Labelled photos from "try3", an image-classification folder in HAA21/try3. The possible labels are: corrosion, improper textures, markings, sanding marks.

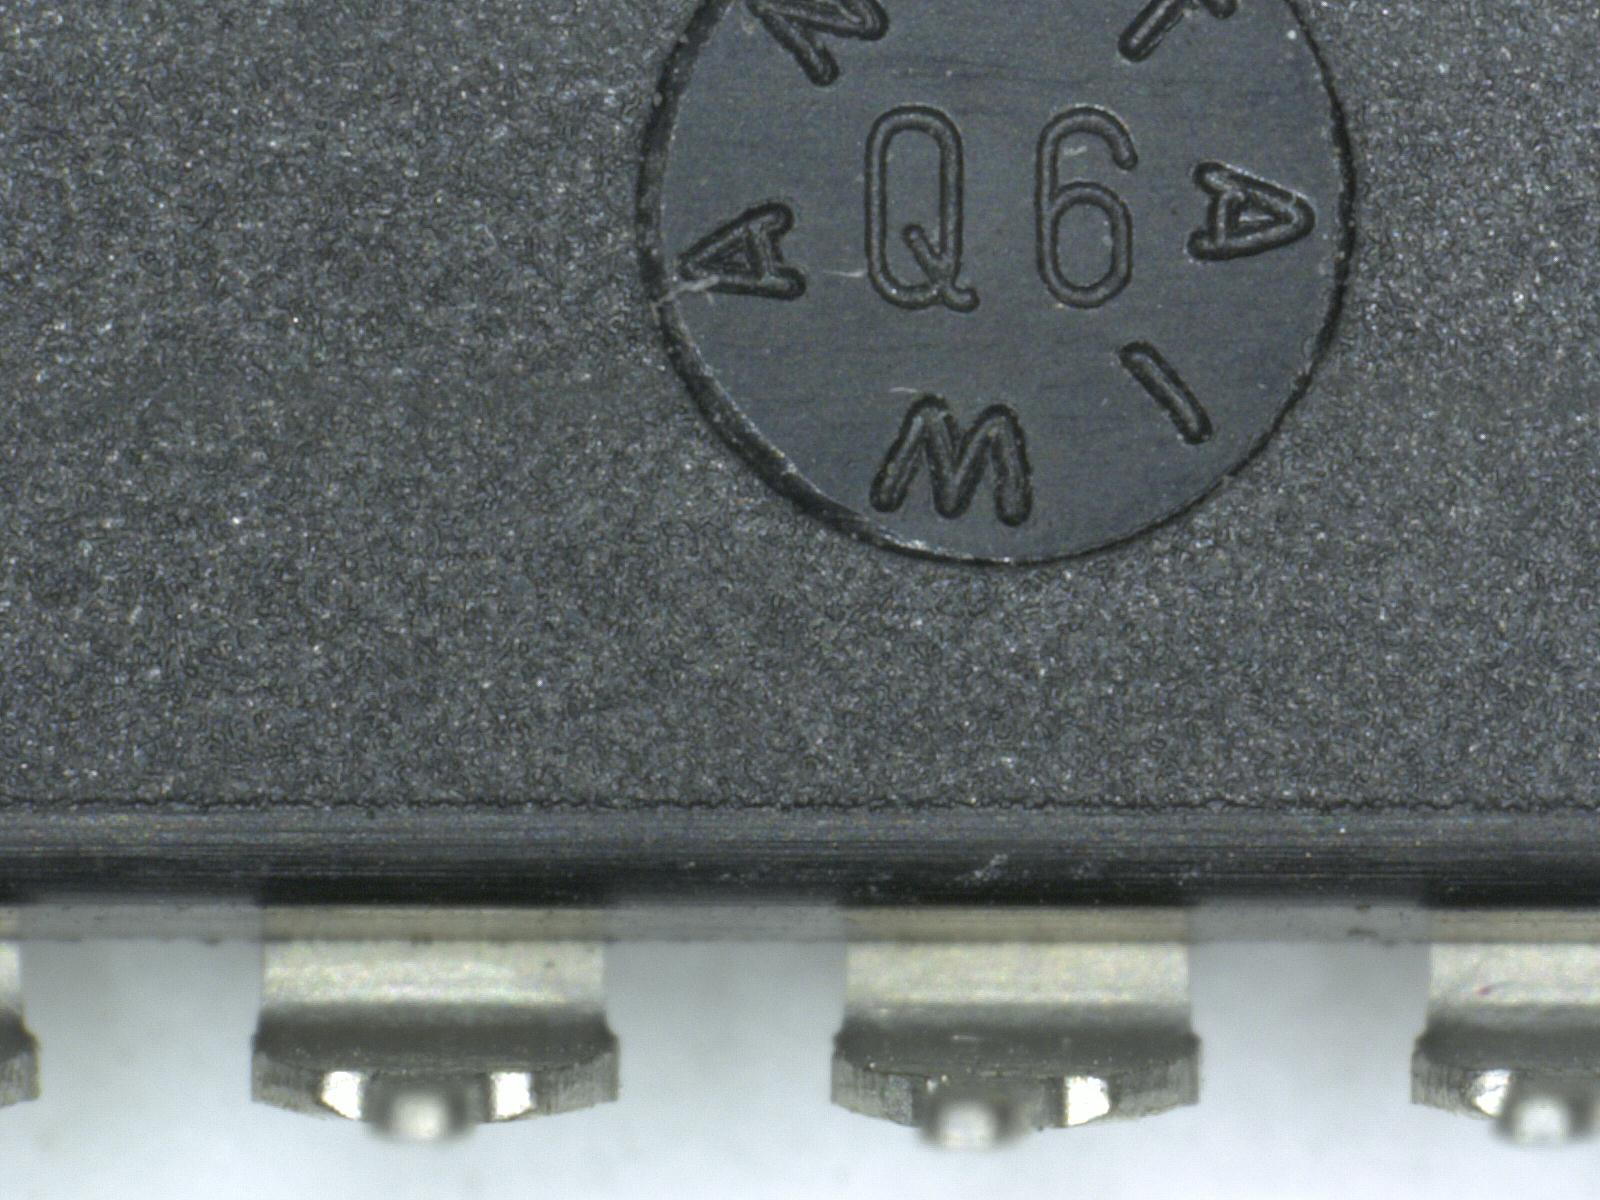
Label: improper textures

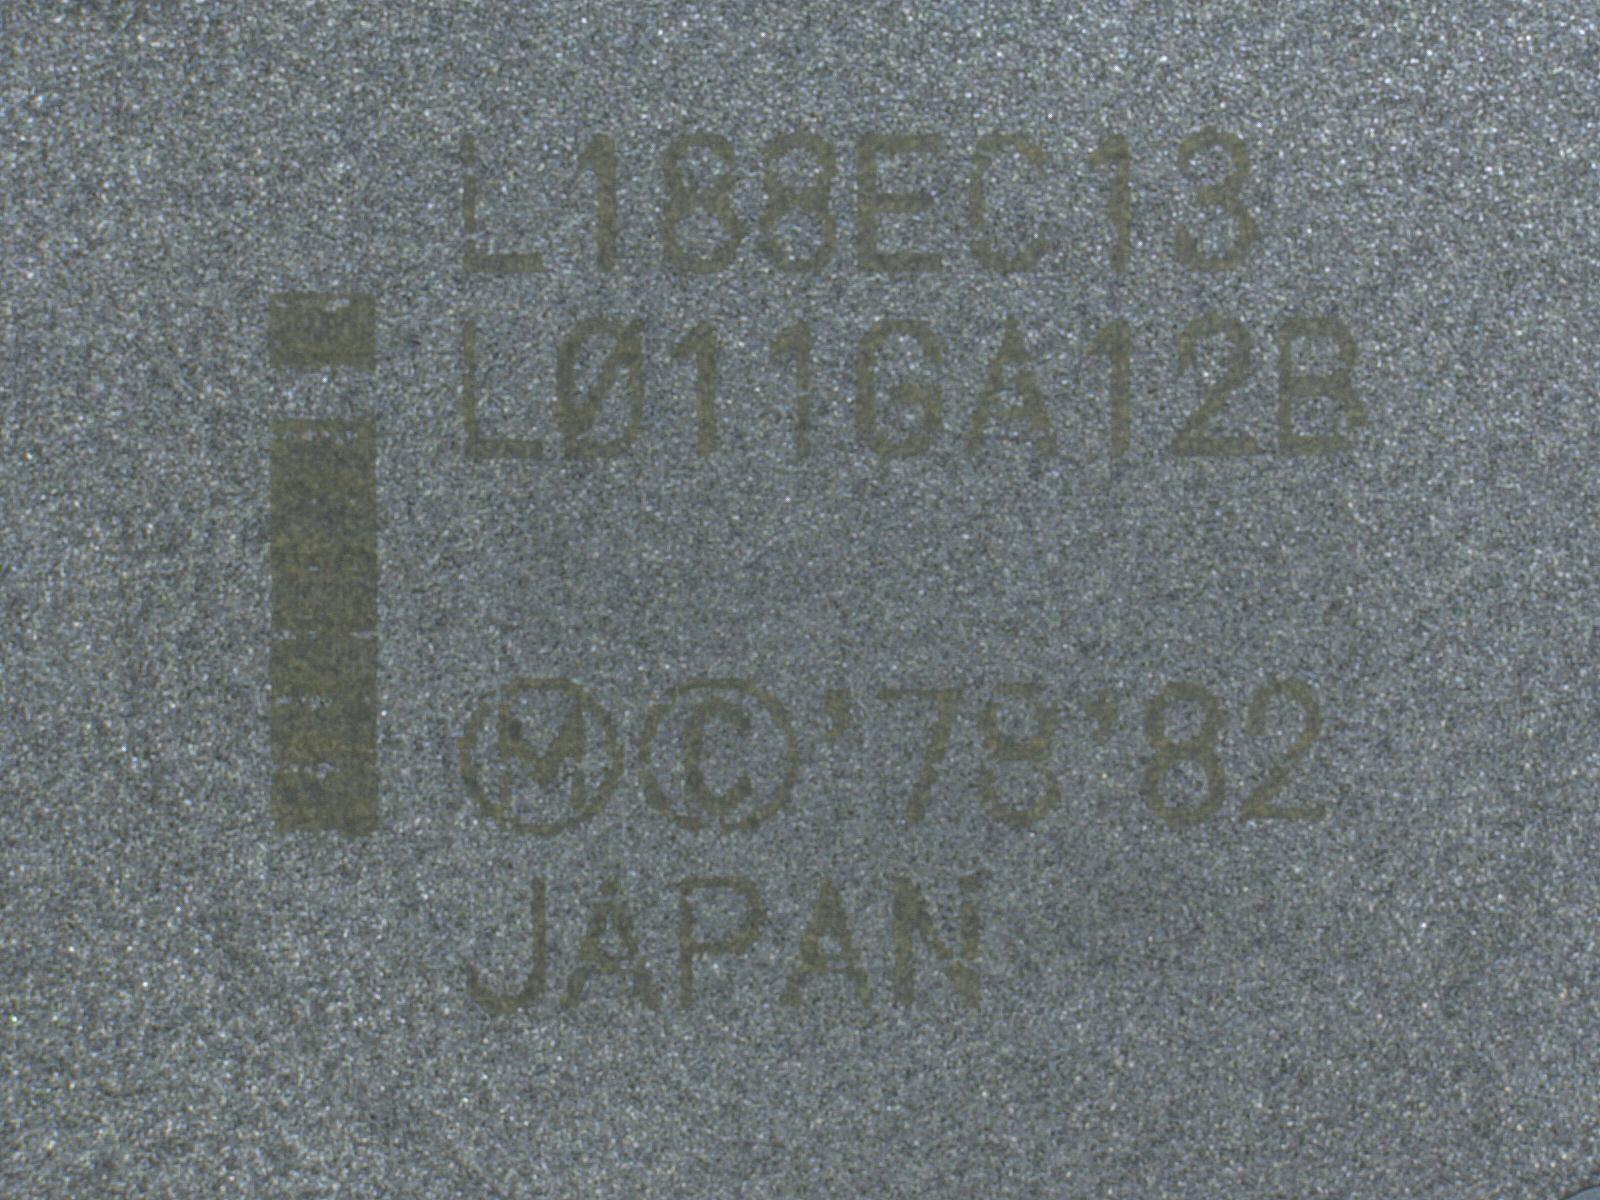
Label: markings

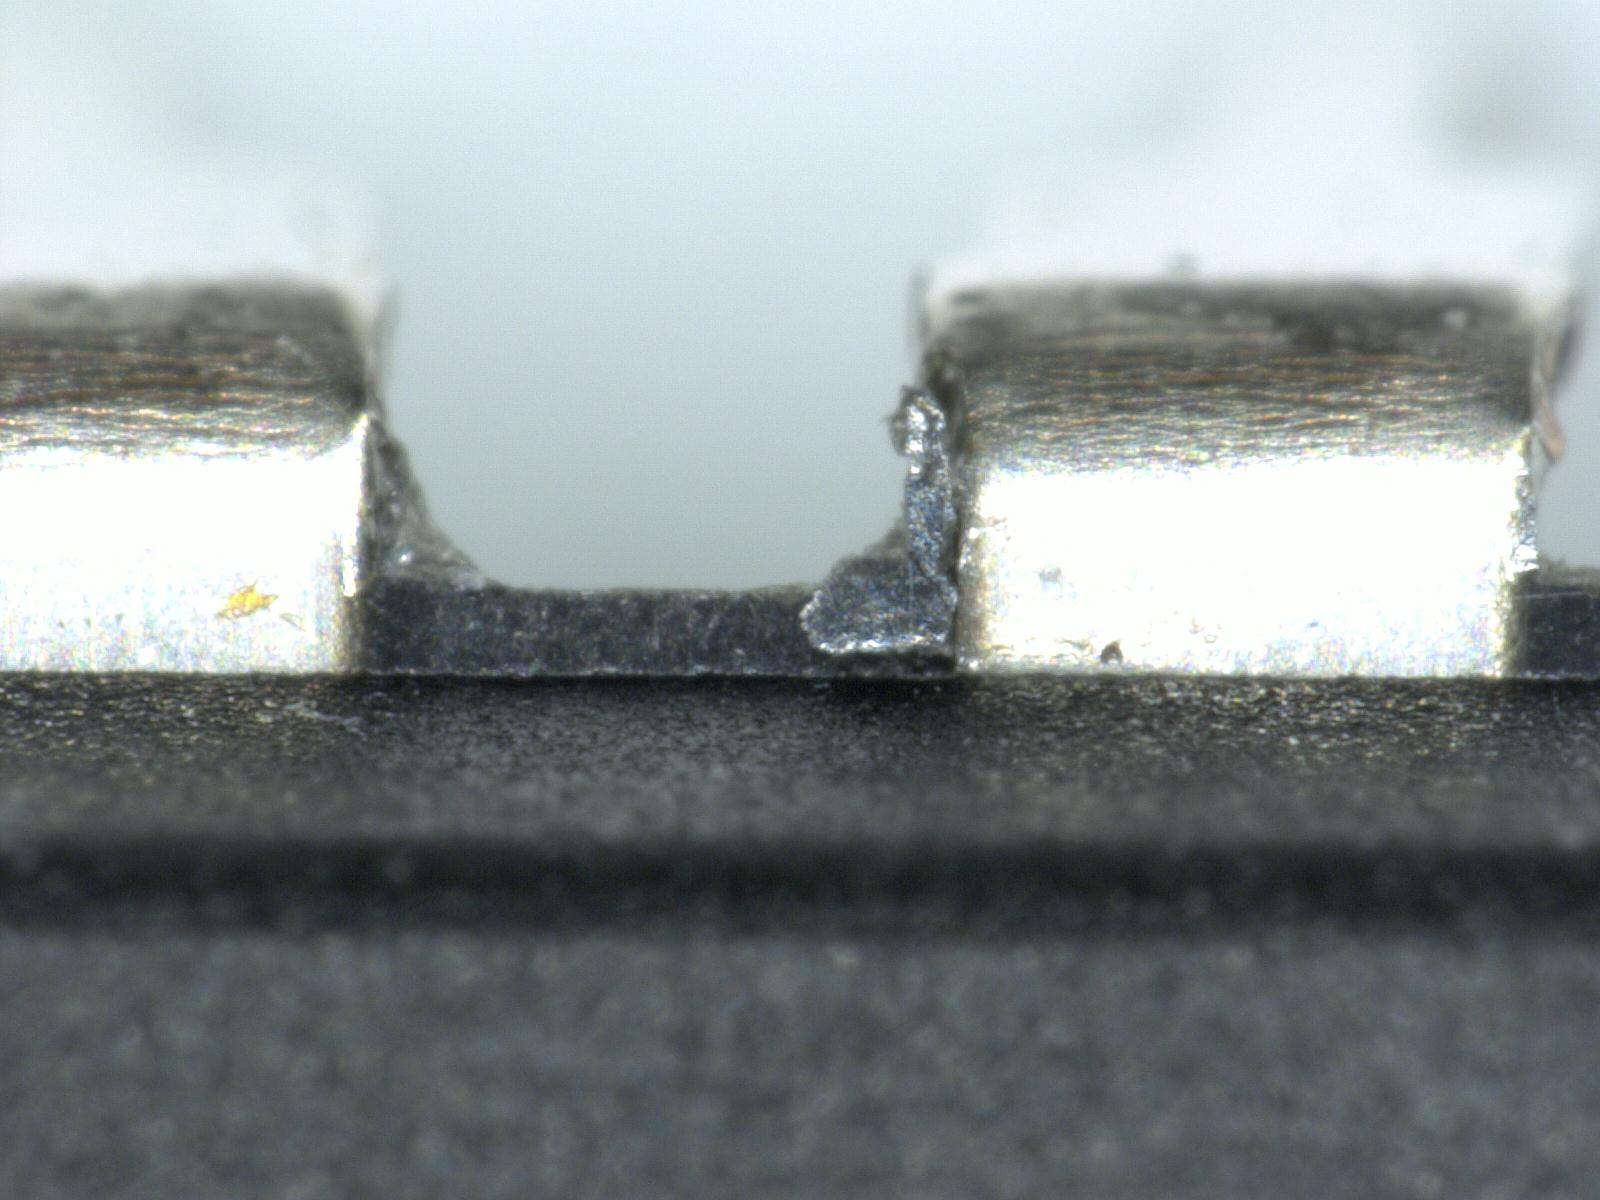
Label: corrosion

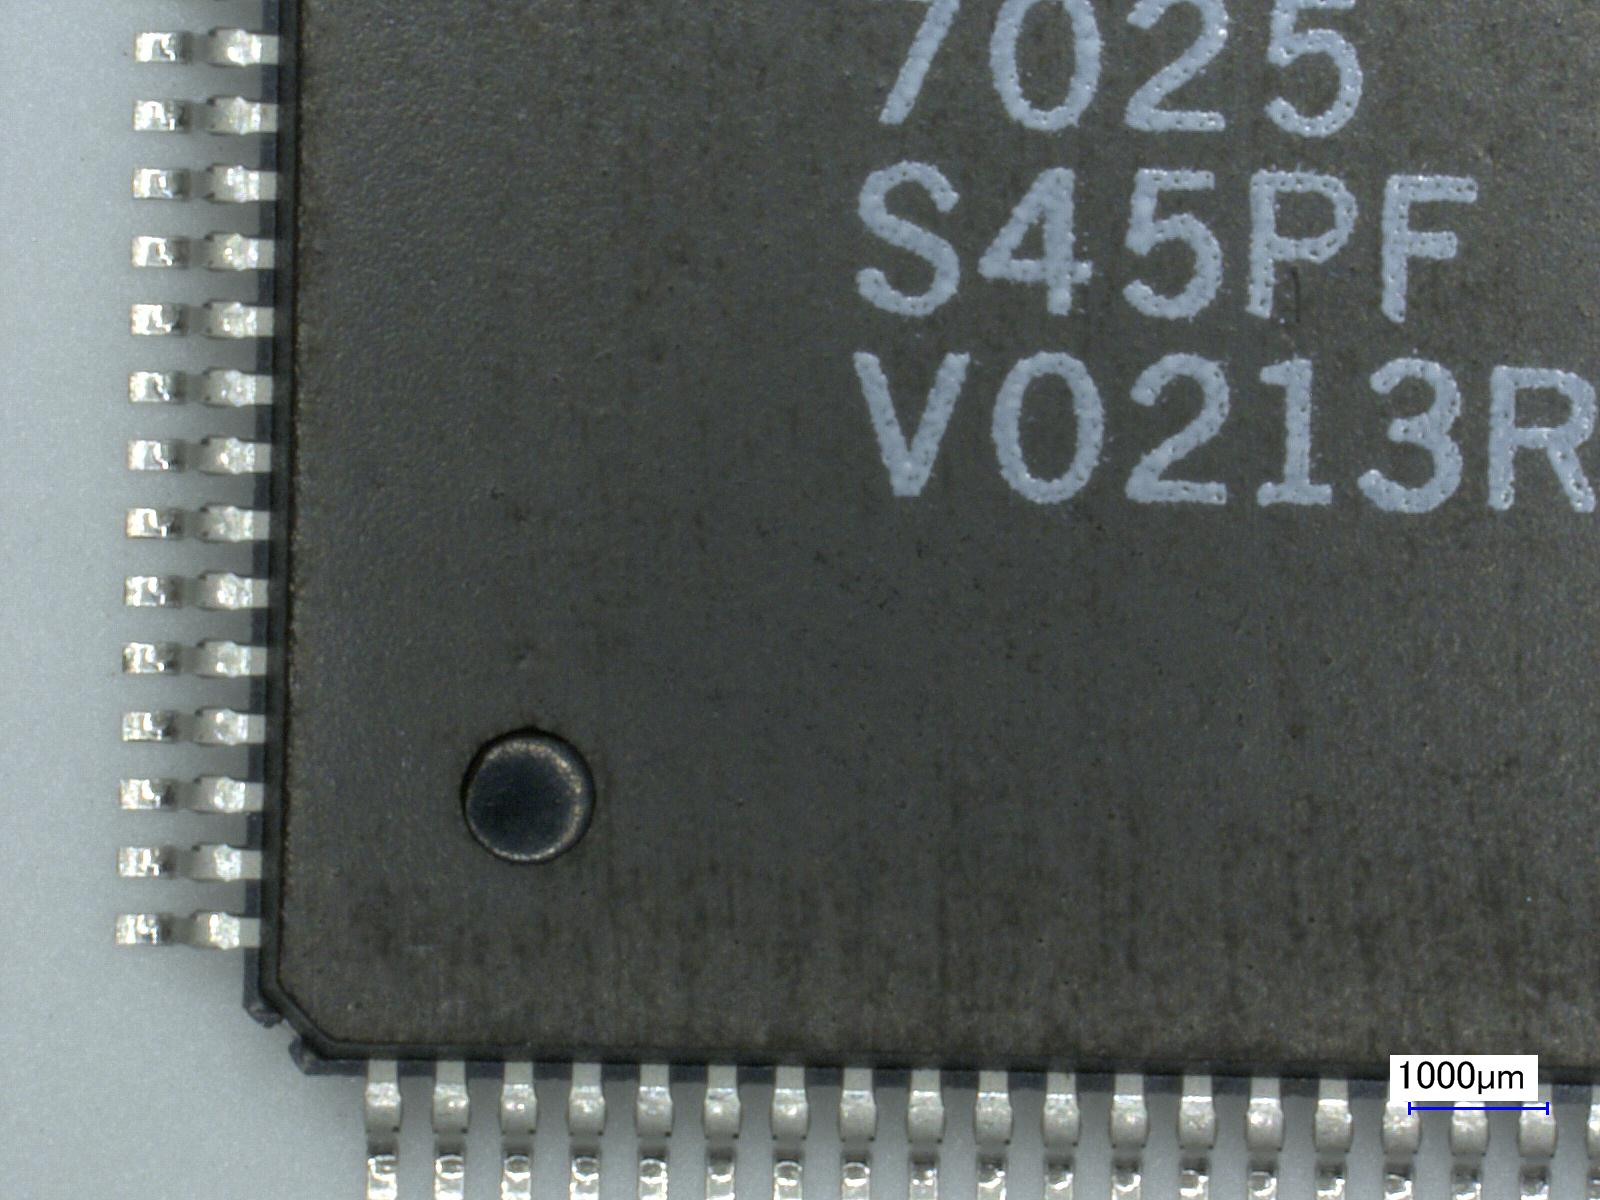
Label: sanding marks

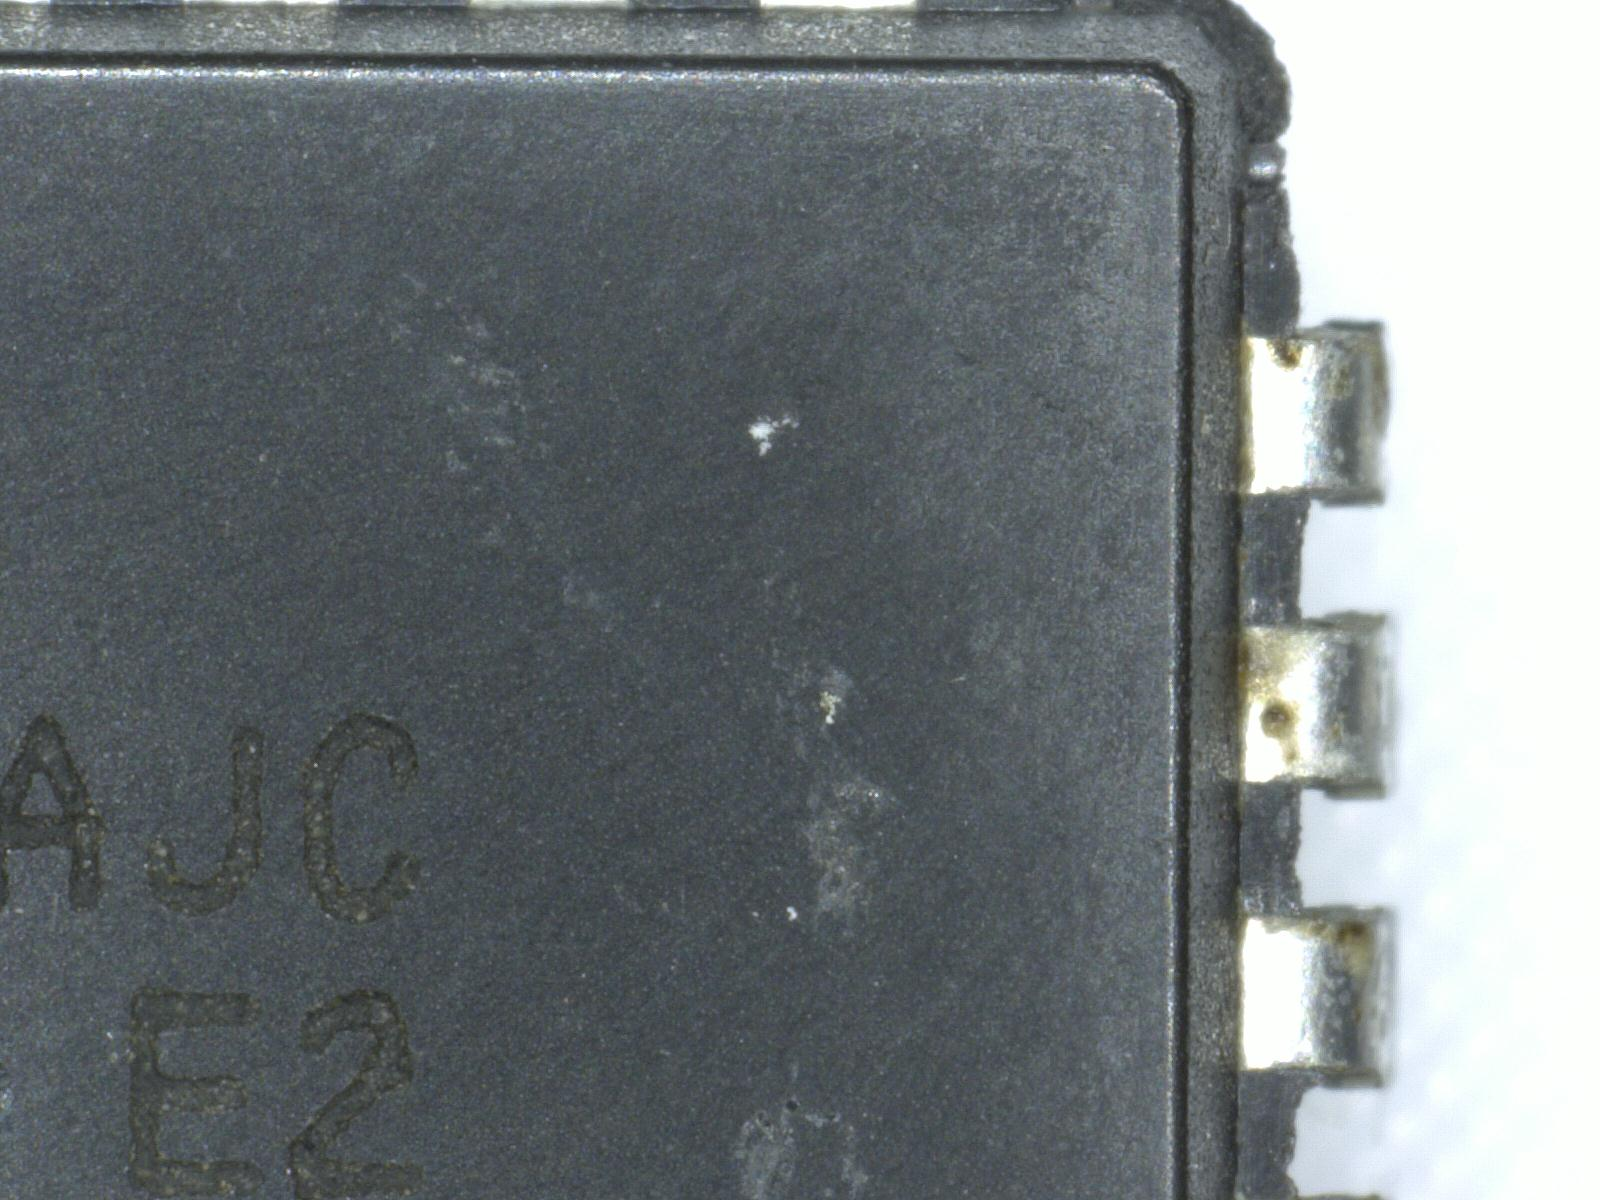
Label: improper textures

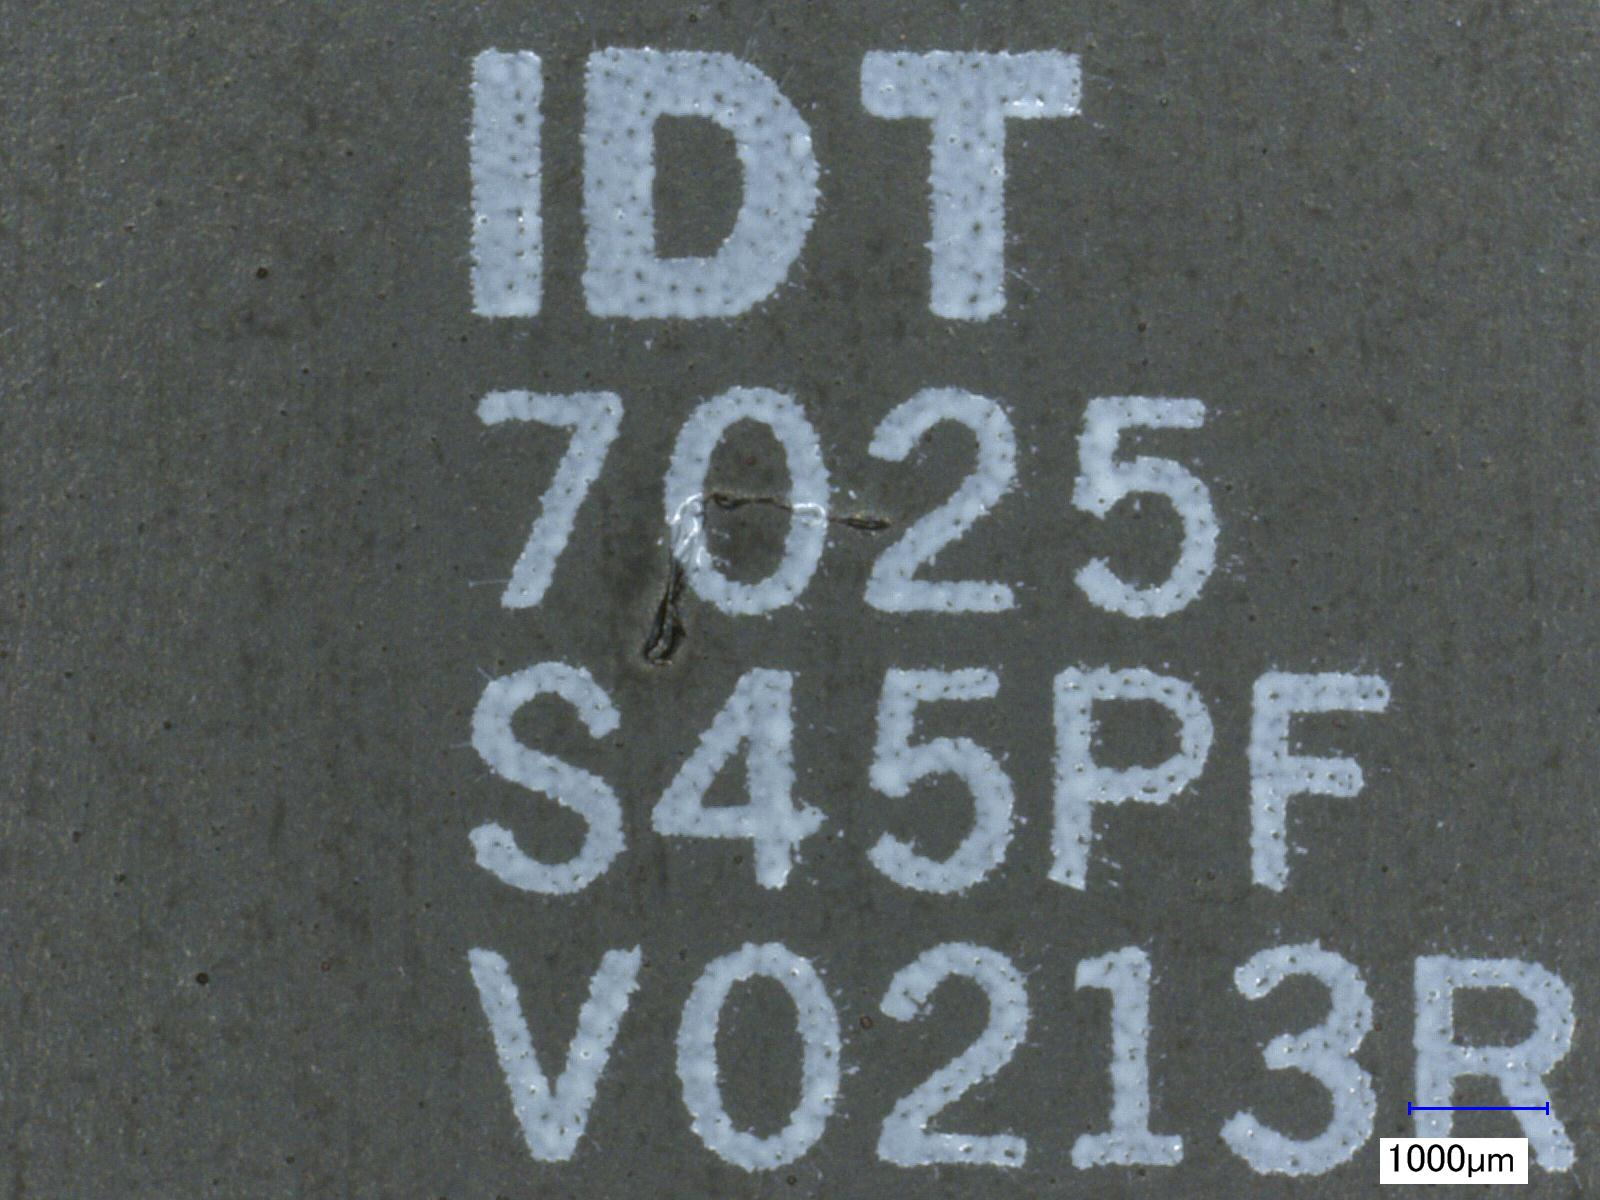
Label: markings
